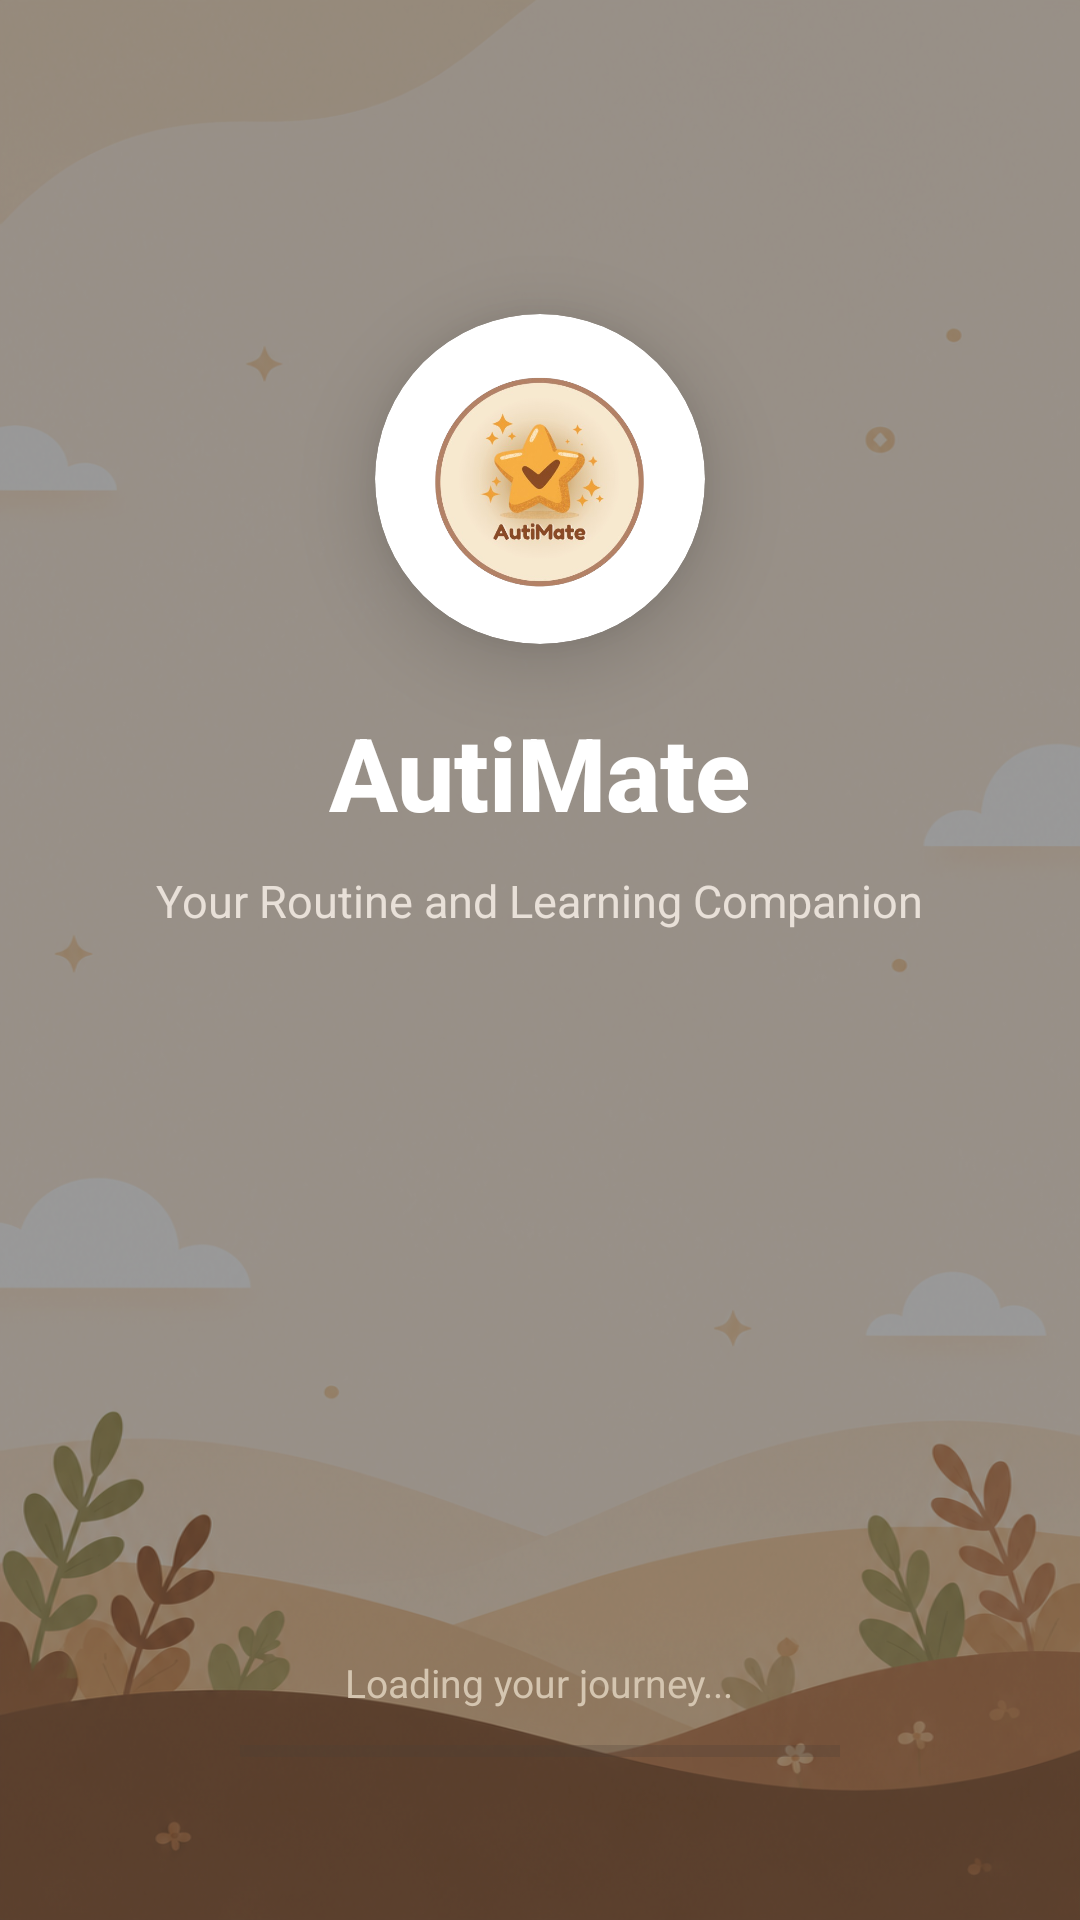

Layout XML and referenced resources for this Android screen:
<!-- AndroidManifest.xml: activity theme Theme.AutiMate -->
<!-- res/layout/activity_splash.xml -->
<?xml version="1.0" encoding="utf-8"?>
<RelativeLayout xmlns:android="http://schemas.android.com/apk/res/android"
    xmlns:app="http://schemas.android.com/apk/res-auto"
    android:layout_width="match_parent"
    android:layout_height="match_parent"
    android:background="@drawable/bg_splash">

    
    <View
        android:layout_width="match_parent"
        android:layout_height="match_parent"
        android:background="#66000000" />

    <LinearLayout
        android:layout_width="match_parent"
        android:layout_height="match_parent"
        android:orientation="vertical"
        android:gravity="center"
        android:padding="24dp">

        
        <View
            android:layout_width="match_parent"
            android:layout_height="0dp"
            android:layout_weight="0.15"/>

        
        <androidx.cardview.widget.CardView
            android:layout_width="110dp"
            android:layout_height="110dp"
            app:cardCornerRadius="55dp"
            app:cardElevation="16dp"
            app:cardBackgroundColor="#FFFFFF"
            android:layout_marginBottom="16dp">

            <ImageView
                android:layout_width="75dp"
                android:layout_height="75dp"
                android:src="@drawable/autimate_logo"
                android:layout_gravity="center"/>

        </androidx.cardview.widget.CardView>

        
        <TextView
            android:layout_width="wrap_content"
            android:layout_height="wrap_content"
            android:text="AutiMate"
            android:textColor="@color/white"
            android:textStyle="bold"
            android:textSize="34sp"
            android:fontFamily="sans-serif-medium"
            android:layout_marginTop="4dp"/>

        
        <TextView
            android:layout_width="wrap_content"
            android:layout_height="wrap_content"
            android:text="Your Routine and Learning Companion"
            android:textColor="#E8E0D8"
            android:textSize="15sp"
            android:fontFamily="sans-serif"
            android:layout_marginTop="10dp"/>

        
        <View
            android:layout_width="match_parent"
            android:layout_height="0dp"
            android:layout_weight="0.45"/>

        
        <TextView
            android:layout_width="wrap_content"
            android:layout_height="wrap_content"
            android:text="Loading your journey..."
            android:textColor="#D4C5B0"
            android:textSize="13sp"
            android:fontFamily="sans-serif"
            android:layout_marginBottom="12dp"/>

        
        <ProgressBar
            android:id="@+id/progressBar"
            style="?android:attr/progressBarStyleHorizontal"
            android:layout_width="200dp"
            android:layout_height="4dp"
            android:max="100"
            android:progress="0"
            android:progressTint="@color/soft_blue"
            android:progressBackgroundTint="#4A3F38"
            android:layout_marginBottom="30dp"/>

    </LinearLayout>

</RelativeLayout>
<!-- resources referenced by this layout -->
<resources>
  <color name="soft_blue">#4A9BD9</color>
  <color name="white">#FFFFFF</color>
  <!-- drawable autimate_logo: png bitmap (drawable, 214619 bytes) -->
  <!-- drawable bg_splash: png bitmap (drawable, 866944 bytes) -->
  <style name="Theme.AutiMate" parent="Theme.MaterialComponents.DayNight.NoActionBar">
          
          <item name="colorPrimary">@color/cream</item>
          <item name="colorPrimaryVariant">@color/beige</item>
          <item name="colorOnPrimary">@color/text_dark</item>
  
          
          <item name="colorSecondary">@color/soft_blue</item>
          <item name="colorSecondaryVariant">@color/khaki</item>
          <item name="colorOnSecondary">@color/white</item>
  
          
          <item name="android:statusBarColor">@color/cream</item>
  
          
          <item name="android:windowBackground">@color/cream</item>
  
          
          <item name="android:textColor">@color/text_dark</item>
  
          
          <item name="android:buttonBarPositiveButtonStyle">@style/LightPositiveButtonStyle</item>
          <item name="android:buttonBarNegativeButtonStyle">@style/LightNegativeButtonStyle</item>
          <item name="android:buttonBarNeutralButtonStyle">@style/LightNeutralButtonStyle</item>
      </style>
  <color name="cream">#F5EDE4</color>
  <color name="beige">#EDE5D9</color>
  <color name="text_dark">#3B1F0A</color>
  <color name="khaki">#C4A882</color>
  <style name="LightPositiveButtonStyle" parent="Widget.AppCompat.Button.ButtonBar.AlertDialog">
          <item name="android:textColor">@android:color/black</item>
          <item name="android:textStyle">bold</item>
      </style>
  <style name="LightNegativeButtonStyle" parent="Widget.AppCompat.Button.ButtonBar.AlertDialog">
          <item name="android:textColor">@android:color/black</item>
          <item name="android:textStyle">bold</item>
      </style>
  <style name="LightNeutralButtonStyle" parent="Widget.AppCompat.Button.ButtonBar.AlertDialog">
          <item name="android:textColor">@android:color/black</item>
          <item name="android:textStyle">bold</item>
      </style>
</resources>
